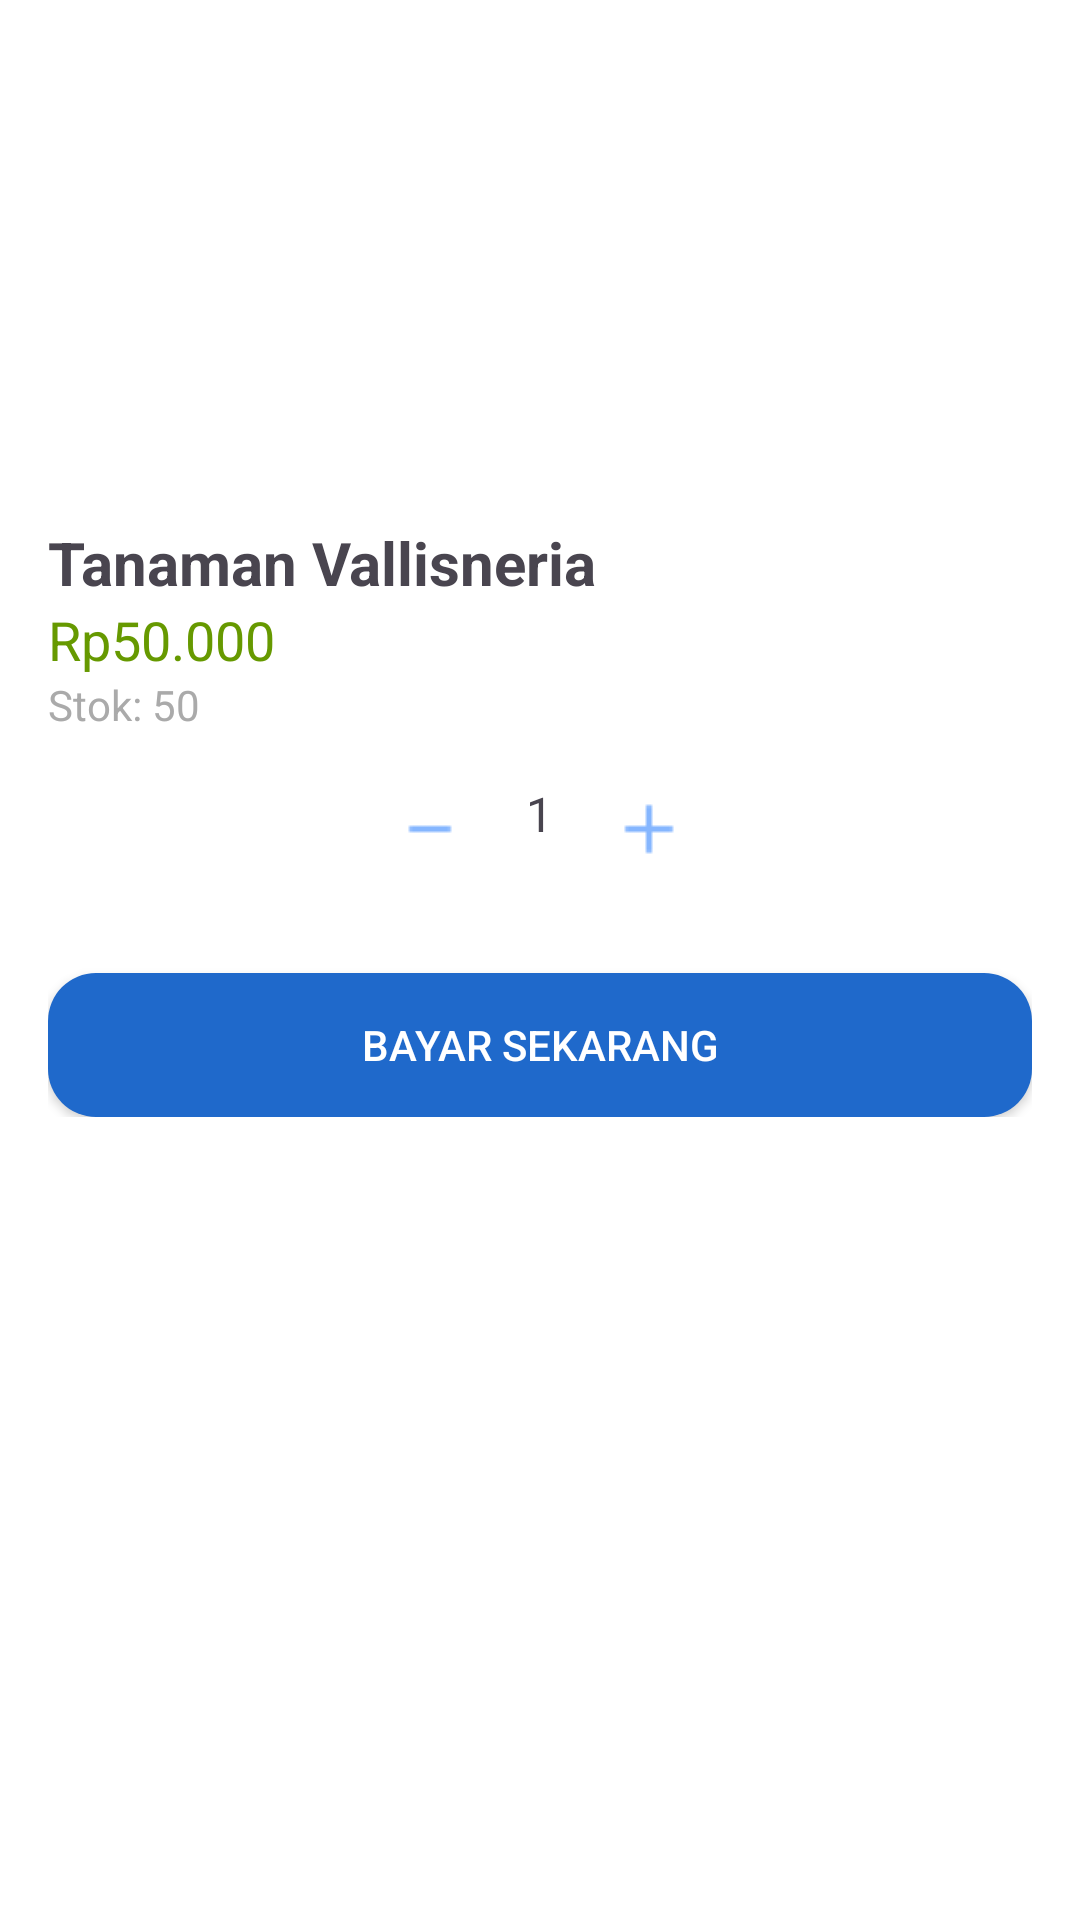

Write the Android layout XML for this screen, with the resource values it uses.
<!-- AndroidManifest.xml: application theme Theme.Bismillah -->
<!-- res/layout/popup_buy.xml -->
<?xml version="1.0" encoding="utf-8"?>
<LinearLayout xmlns:android="http://schemas.android.com/apk/res/android"
    android:layout_width="match_parent"
    android:layout_height="wrap_content"
    android:orientation="vertical"
    android:padding="16dp"
    android:background="@android:color/white">

    <ImageView
        android:id="@+id/productImage"
        android:layout_width="match_parent"
        android:layout_height="150dp"
        android:scaleType="centerCrop"
        android:contentDescription="Product Image" />

    <TextView
        android:id="@+id/productName"
        android:layout_width="wrap_content"
        android:layout_height="wrap_content"
        android:text="Tanaman Vallisneria"
        android:textSize="20sp"
        android:textStyle="bold"
        android:paddingTop="8dp" />

    <TextView
        android:id="@+id/productPrice"
        android:layout_width="wrap_content"
        android:layout_height="wrap_content"
        android:text="Rp50.000"
        android:textSize="18sp"
        android:textColor="@android:color/holo_green_dark" />

    <TextView
        android:id="@+id/productStock"
        android:layout_width="wrap_content"
        android:layout_height="wrap_content"
        android:text="Stok: 50"
        android:textSize="14sp"
        android:textColor="@android:color/darker_gray"
        android:paddingBottom="8dp" />

    <LinearLayout
        android:layout_width="wrap_content"
        android:layout_height="wrap_content"
        android:orientation="horizontal"
        android:layout_gravity="center_horizontal">

        <ImageButton
            android:id="@+id/subtractButton"
            android:layout_width="48dp"
            android:layout_height="48dp"
            android:background="?attr/selectableItemBackground"
            android:src="@drawable/mine" />

        <TextView
            android:id="@+id/quantityTextView"
            android:layout_width="wrap_content"
            android:layout_height="wrap_content"
            android:text="1"
            android:padding="8dp"
            android:textSize="16sp" />

        <ImageButton
            android:id="@+id/addButton"
            android:layout_width="48dp"
            android:layout_height="48dp"
            android:src="@drawable/plus"
        android:background="?attr/selectableItemBackground" />
    </LinearLayout>

    <LinearLayout
        android:layout_width="match_parent"
        android:layout_height="wrap_content"
        android:orientation="vertical"
        android:paddingTop="16dp">



        <Button
            android:id="@+id/orderNowButton"
            android:layout_width="match_parent"
            android:layout_height="wrap_content"
            android:text="Bayar Sekarang"
            android:background="@drawable/beliback"
            android:textColor="@android:color/white"
            android:layout_marginTop="8dp" />
    </LinearLayout>
</LinearLayout>
<!-- resources referenced by this layout -->
<resources>
  <!-- drawable beliback (drawable) -->
  <shape xmlns:android="http://schemas.android.com/apk/res/android">
      <solid android:color="@color/biru" /> 
      <corners android:radius="16dp" /> 
      <padding
          android:left="10dp"
          android:top="10dp"
          android:right="10dp"
          android:bottom="10dp" />
  </shape>
  <!-- drawable mine: png bitmap (drawable, 160 bytes) -->
  <!-- drawable plus: png bitmap (drawable, 207 bytes) -->
  <style name="Theme.Bismillah" parent="Base.Theme.Bismillah" />
  <color name="biru">#1F69CB</color>
  <style name="Base.Theme.Bismillah" parent="Theme.Material3.DayNight.NoActionBar">
          
          <item name="colorPrimary">@color/biru</item>
  
          
          <item name="bottomNavigationStyle">@style/BottomNavViewStyle</item>
      </style>
  <style name="BottomNavViewStyle" parent="Widget.MaterialComponents.BottomNavigationView">
          <item name="itemBackground">@null</item> 
          <item name="itemRippleColor">@null</item> 
      </style>
</resources>
